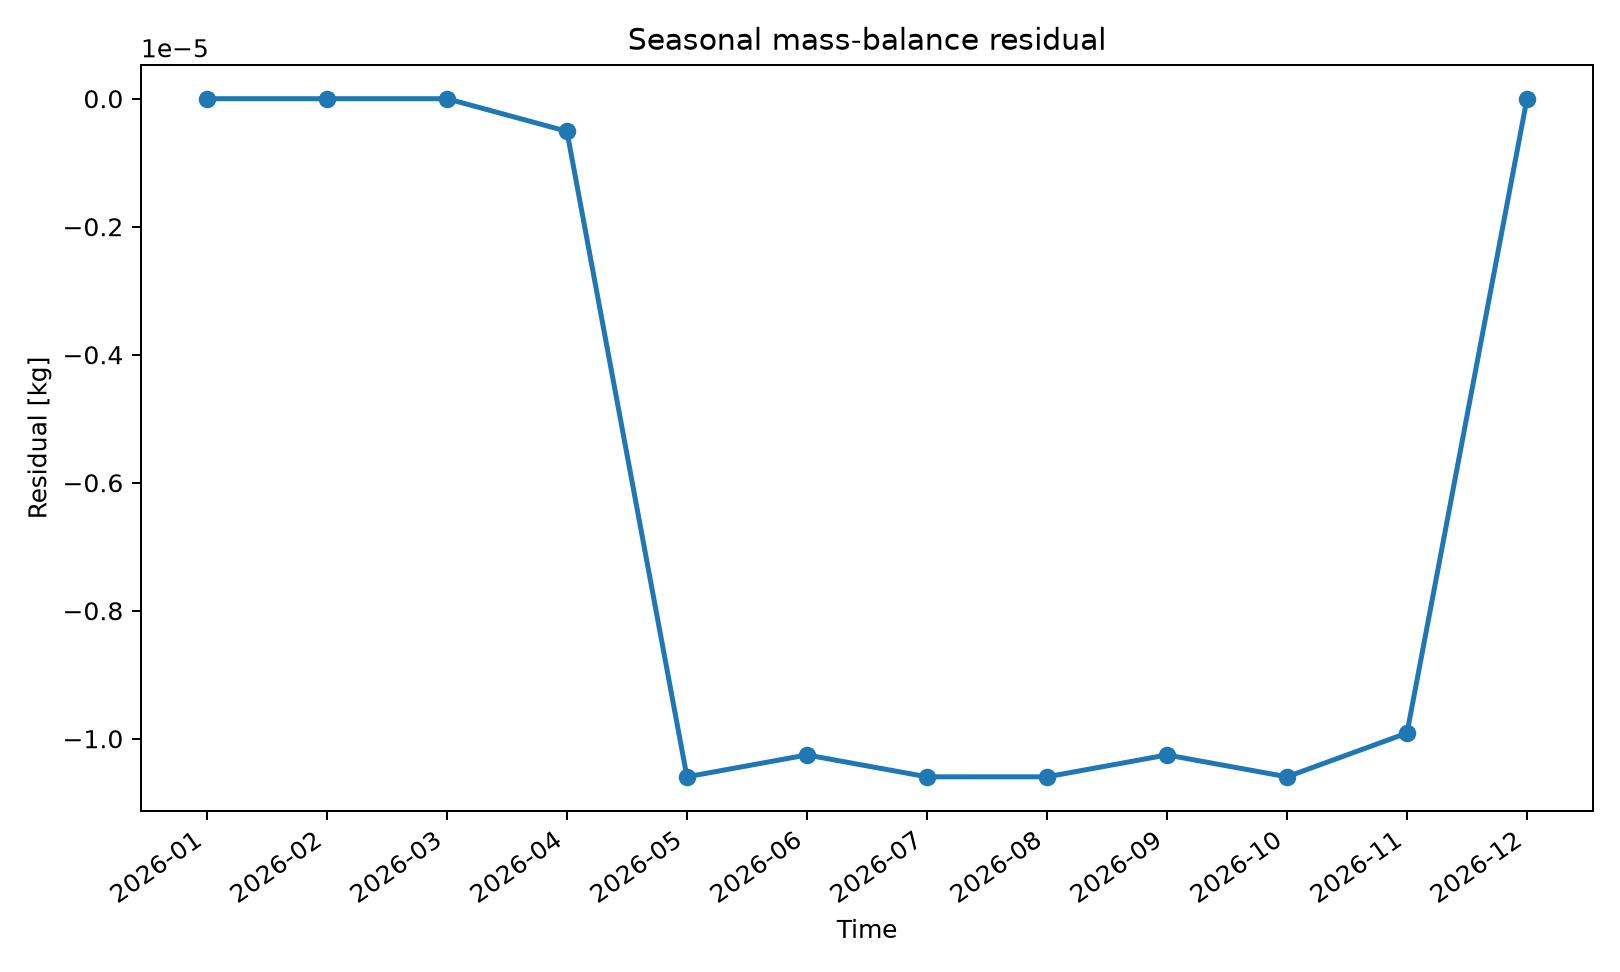

Data behind this chart, as committed beside it:
series_id, label, x, y
mass_residual, Mass residual, 2026-01, 0.0
mass_residual, Mass residual, 2026-02, 0.0
mass_residual, Mass residual, 2026-03, 0.0
mass_residual, Mass residual, 2026-04, -5.096480890642852e-07
mass_residual, Mass residual, 2026-05, -1.059503665601369e-05
mass_residual, Mass residual, 2026-06, -1.0253424989059567e-05
mass_residual, Mass residual, 2026-07, -1.059503665601369e-05
mass_residual, Mass residual, 2026-08, -1.059520582202822e-05
mass_residual, Mass residual, 2026-09, -1.0253424989059567e-05
mass_residual, Mass residual, 2026-10, -1.059503665601369e-05
mass_residual, Mass residual, 2026-11, -9.911644156090915e-06
mass_residual, Mass residual, 2026-12, 0.0
